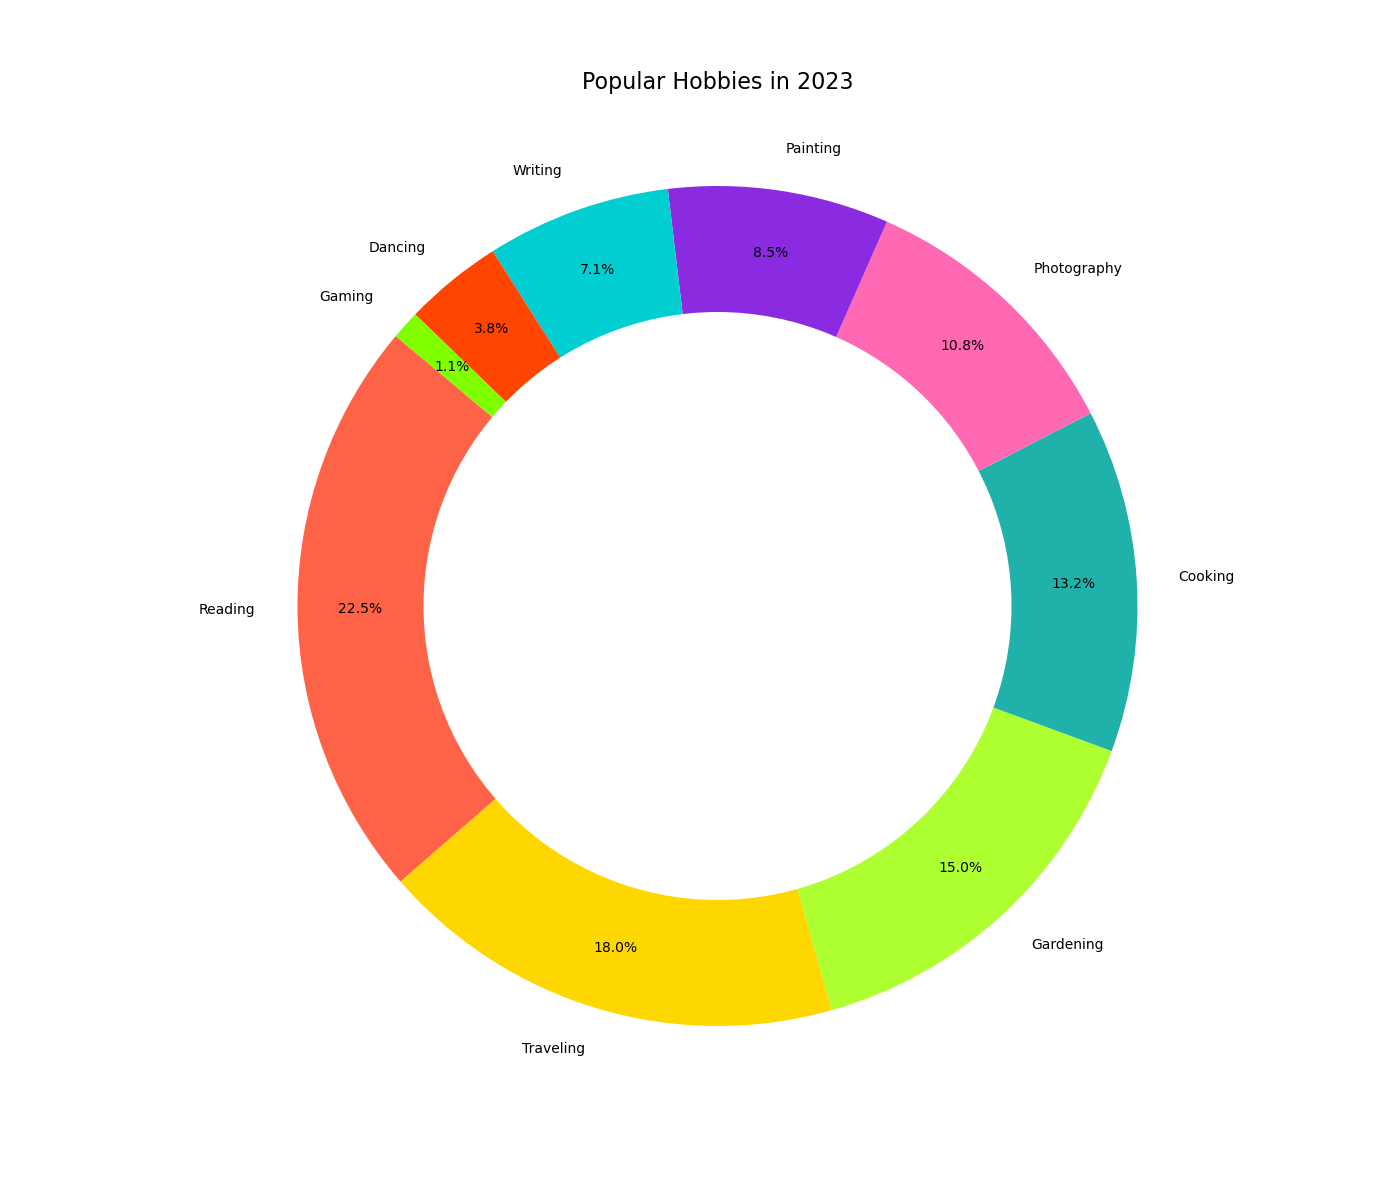

Data behind this chart, as committed beside it:
Hobby, Popularity
Reading, 22.5
Traveling, 18.0
Gardening, 15.0
Cooking, 13.2
Photography, 10.8
Painting, 8.5
Writing, 7.1
Dancing, 3.8
Gaming, 1.1
